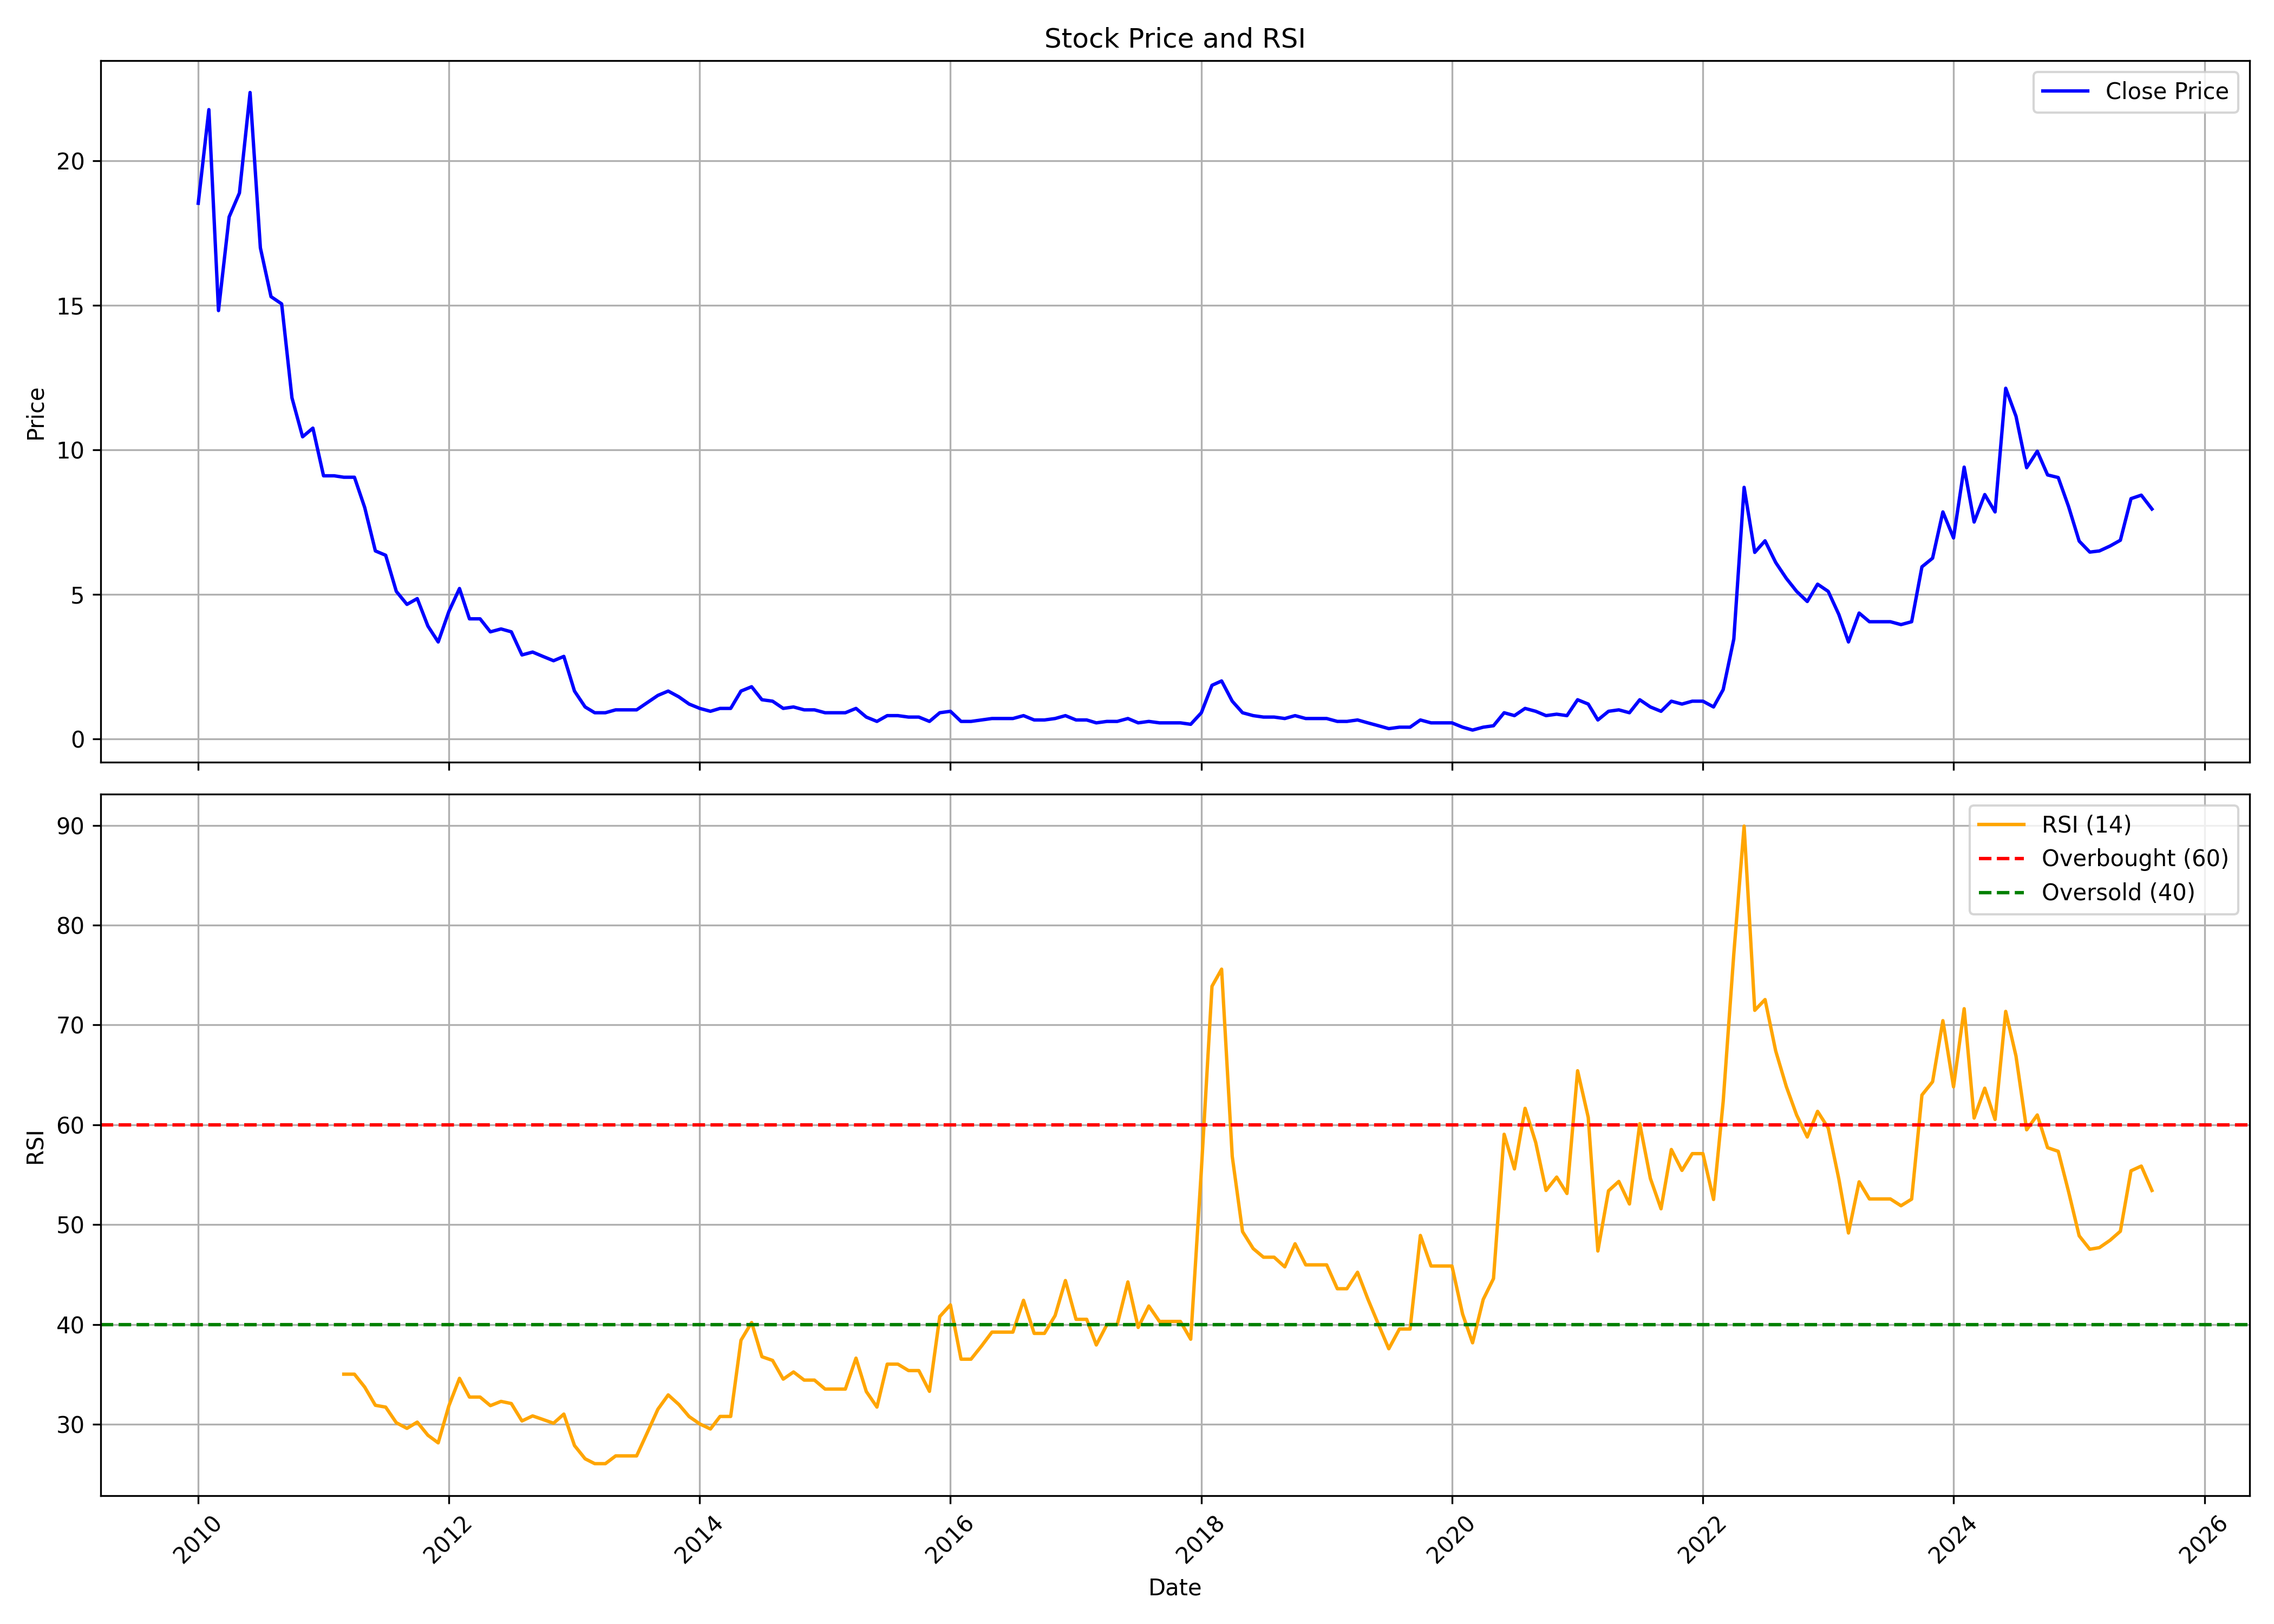

Data behind this chart, as committed beside it:
, date, symbol, open, high, low, close, volume, rsi
0, 2010-01-01, ZENITHSTL, 21.34, 25.29, 18.18, 18.53, 1387897, 
1, 2010-02-01, ZENITHSTL, 18.61, 22.01, 18.22, 21.77, 906813, 
2, 2010-03-01, ZENITHSTL, 21.77, 24.66, 14.62, 14.82, 2919950, 
3, 2010-04-01, ZENITHSTL, 15.21, 19.12, 14.15, 18.06, 1446038, 
4, 2010-05-01, ZENITHSTL, 18.33, 20.07, 17.47, 18.89, 1312847, 
5, 2010-06-01, ZENITHSTL, 19.32, 26.4, 16.36, 22.37, 7636966, 
6, 2010-07-01, ZENITHSTL, 22.48, 23.12, 16.2, 16.99, 14433279, 
7, 2010-08-01, ZENITHSTL, 17.92, 18.21, 15.0, 15.3, 20081768, 
8, 2010-09-01, ZENITHSTL, 15.3, 18.0, 15.0, 15.05, 18717763, 
9, 2010-10-01, ZENITHSTL, 15.05, 15.5, 11.05, 11.8, 16719530, 
10, 2010-11-01, ZENITHSTL, 11.95, 13.5, 9.9, 10.45, 12868164, 
11, 2010-12-01, ZENITHSTL, 10.35, 12.0, 8.3, 10.75, 19769235, 
12, 2011-01-01, ZENITHSTL, 10.8, 11.3, 8.95, 9.1, 2945762, 
13, 2011-02-01, ZENITHSTL, 9.25, 11.85, 8.7, 9.1, 6203812, 
14, 2011-03-01, ZENITHSTL, 9.25, 10.35, 8.7, 9.05, 4240292, 35.02
15, 2011-04-01, ZENITHSTL, 9.1, 11.1, 9.0, 9.05, 12159937, 35.02
16, 2011-05-01, ZENITHSTL, 9.05, 10.45, 7.95, 8.0, 13380638, 33.73
17, 2011-06-01, ZENITHSTL, 8.0, 8.35, 6.35, 6.5, 25462960, 31.91
18, 2011-07-01, ZENITHSTL, 6.55, 7.4, 6.3, 6.35, 10207088, 31.72
19, 2011-08-01, ZENITHSTL, 6.45, 6.45, 4.6, 5.1, 3844454, 30.16
20, 2011-09-01, ZENITHSTL, 5.1, 6.0, 4.6, 4.65, 3908904, 29.6
21, 2011-10-01, ZENITHSTL, 4.7, 5.2, 4.45, 4.85, 1968647, 30.22
22, 2011-11-01, ZENITHSTL, 4.75, 5.0, 3.85, 3.9, 1138291, 28.91
23, 2011-12-01, ZENITHSTL, 4.0, 4.25, 3.3, 3.35, 990922, 28.14
24, 2012-01-01, ZENITHSTL, 3.4, 5.2, 3.3, 4.4, 1235109, 31.84
25, 2012-02-01, ZENITHSTL, 4.5, 6.45, 4.35, 5.2, 5710182, 34.61
26, 2012-03-01, ZENITHSTL, 6.15, 6.15, 4.0, 4.15, 1398674, 32.73
27, 2012-04-01, ZENITHSTL, 4.2, 4.75, 4.05, 4.15, 823191, 32.73
28, 2012-05-01, ZENITHSTL, 4.2, 4.5, 3.7, 3.7, 599433, 31.87
29, 2012-06-01, ZENITHSTL, 3.8, 3.95, 3.55, 3.8, 589745, 32.3
30, 2012-07-01, ZENITHSTL, 3.8, 4.55, 3.55, 3.7, 889571, 32.08
31, 2012-08-01, ZENITHSTL, 3.8, 3.9, 2.8, 2.9, 2097204, 30.34
32, 2012-09-01, ZENITHSTL, 2.95, 3.15, 2.8, 3.0, 1551699, 30.84
33, 2012-10-01, ZENITHSTL, 2.95, 3.5, 2.65, 2.85, 6496067, 30.49
34, 2012-11-01, ZENITHSTL, 2.9, 2.9, 2.45, 2.7, 1580140, 30.11
35, 2012-12-01, ZENITHSTL, 2.65, 3.05, 2.65, 2.85, 1232723, 31.03
36, 2013-01-01, ZENITHSTL, 2.9, 3.05, 1.6, 1.65, 3618601, 27.88
37, 2013-02-01, ZENITHSTL, 1.65, 1.7, 0.85, 1.1, 6218258, 26.55
38, 2013-03-01, ZENITHSTL, 1.15, 1.35, 0.85, 0.9, 3013027, 26.06
39, 2013-04-01, ZENITHSTL, 0.95, 1.05, 0.75, 0.9, 1634582, 26.06
40, 2013-05-01, ZENITHSTL, 0.9, 1.05, 0.75, 1.0, 4622870, 26.84
41, 2013-06-01, ZENITHSTL, 0.95, 1.1, 0.95, 1.0, 5833203, 26.84
42, 2013-07-01, ZENITHSTL, 1.0, 1.15, 1.0, 1.0, 498252, 26.84
43, 2013-08-01, ZENITHSTL, 1.0, 1.25, 1.0, 1.25, 1537013, 29.17
44, 2013-09-01, ZENITHSTL, 1.25, 1.5, 1.15, 1.5, 532425, 31.51
45, 2013-10-01, ZENITHSTL, 1.6, 2.15, 1.45, 1.65, 962137, 32.95
46, 2013-11-01, ZENITHSTL, 1.6, 1.75, 1.35, 1.45, 353636, 31.99
47, 2013-12-01, ZENITHSTL, 1.4, 1.6, 1.15, 1.2, 1399986, 30.78
48, 2014-01-01, ZENITHSTL, 1.2, 1.25, 0.85, 1.05, 3789546, 30.04
49, 2014-02-01, ZENITHSTL, 1.1, 1.1, 0.9, 0.95, 590288, 29.53
50, 2014-03-01, ZENITHSTL, 1.0, 1.1, 0.9, 1.05, 688606, 30.79
51, 2014-04-01, ZENITHSTL, 1.05, 1.3, 1.0, 1.05, 1062458, 30.79
52, 2014-05-01, ZENITHSTL, 1.05, 1.95, 1.0, 1.65, 1869457, 38.42
53, 2014-06-01, ZENITHSTL, 1.7, 2.2, 1.6, 1.8, 1771560, 40.2
54, 2014-07-01, ZENITHSTL, 1.8, 1.9, 1.3, 1.35, 783051, 36.77
55, 2014-08-01, ZENITHSTL, 1.3, 1.45, 1.2, 1.3, 609720, 36.4
56, 2014-09-01, ZENITHSTL, 1.3, 1.4, 1.0, 1.05, 1270992, 34.53
57, 2014-10-01, ZENITHSTL, 1.0, 1.2, 0.95, 1.1, 565201, 35.24
58, 2014-11-01, ZENITHSTL, 1.1, 1.25, 1.0, 1.0, 631651, 34.43
59, 2014-12-01, ZENITHSTL, 1.05, 1.1, 0.85, 1.0, 320458, 34.43
... 128 more rows
